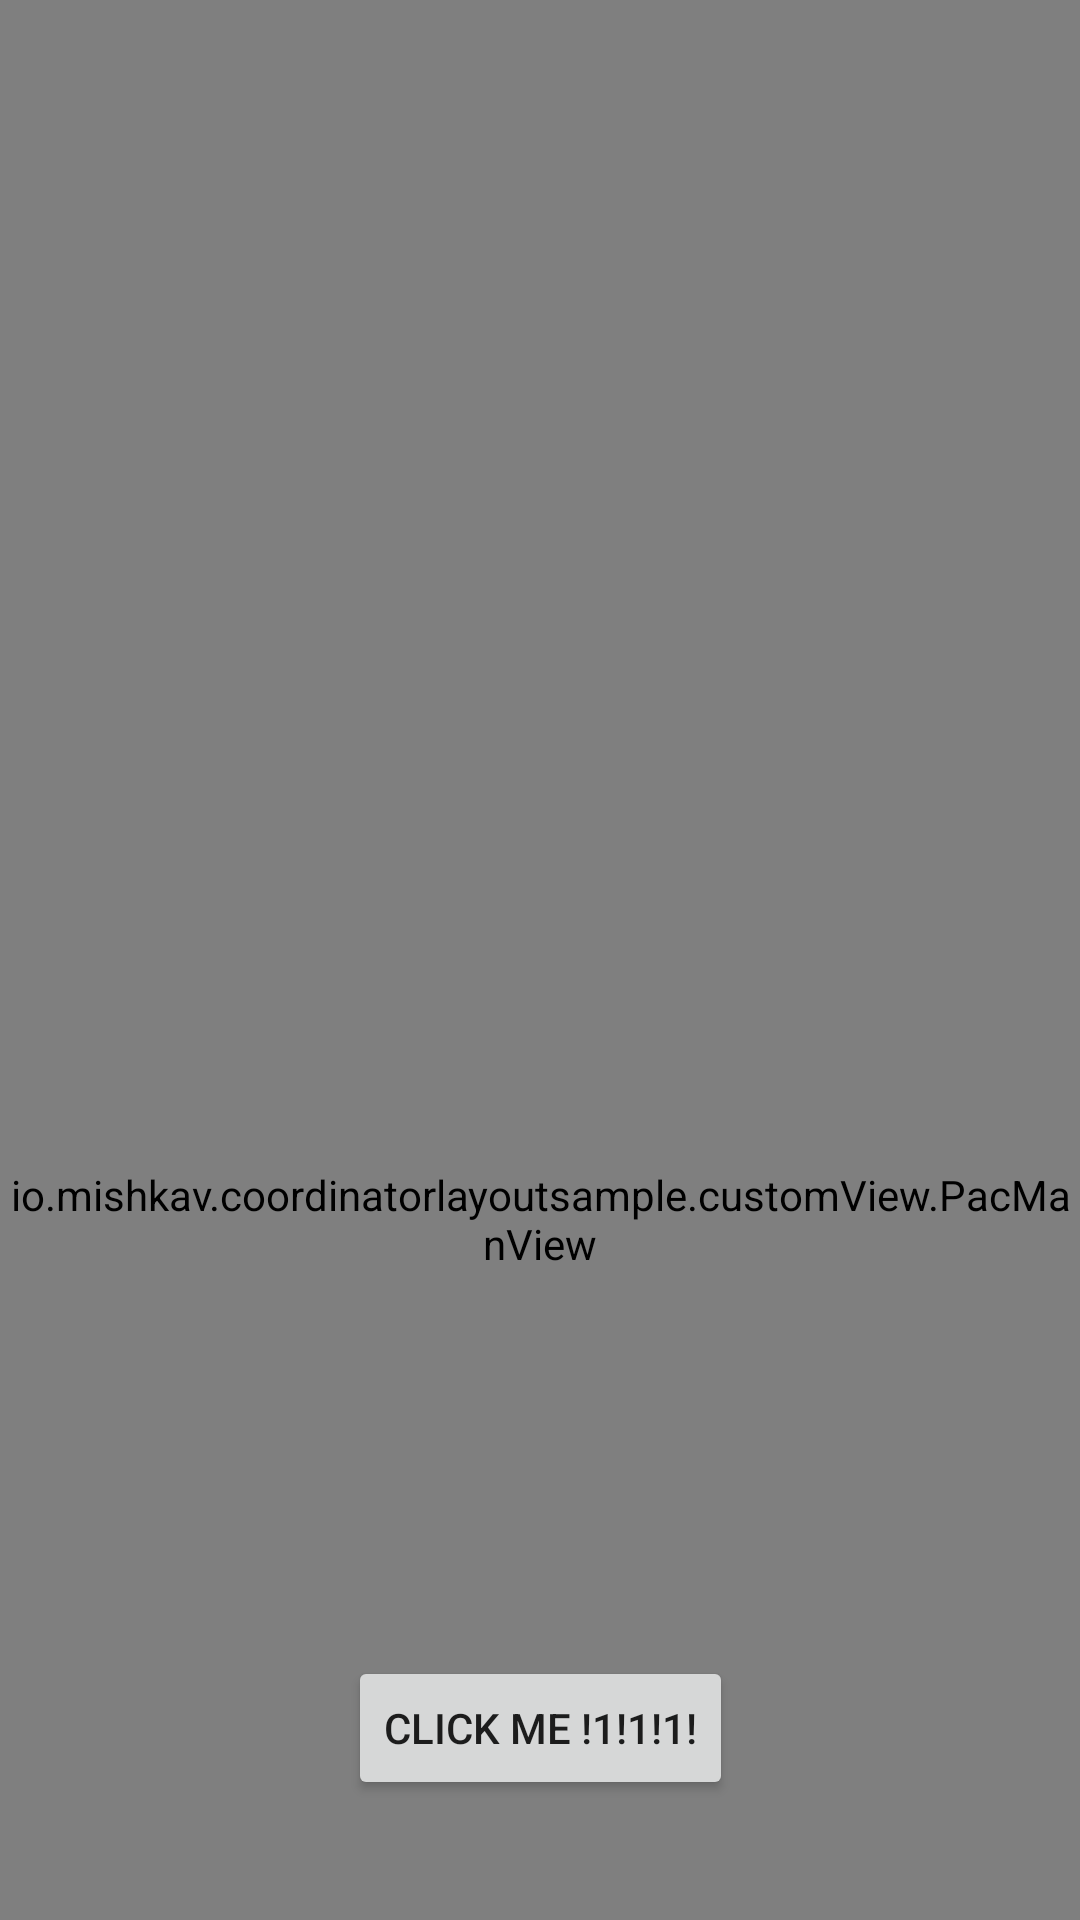

Layout XML and referenced resources for this Android screen:
<!-- AndroidManifest.xml: application theme Theme.AnimationTransactionSample -->
<!-- res/layout/activity_start.xml -->
<?xml version="1.0" encoding="utf-8"?>
<androidx.constraintlayout.widget.ConstraintLayout xmlns:android="http://schemas.android.com/apk/res/android"
    xmlns:app="http://schemas.android.com/apk/res-auto"
    xmlns:tools="http://schemas.android.com/tools"
    android:layout_width="match_parent"
    android:layout_height="match_parent"
    tools:context=".StartActivity">

    <io.example.coordinatorlayoutsample.customView.PacManView
        android:id="@+id/pacman"
        android:layout_width="match_parent"
        android:layout_height="@dimen/start_pacman_height"
        android:layout_marginTop="@dimen/margin_top"
        android:layout_marginBottom="@dimen/margin_bottom"
        android:transitionName="transition_pacman"
        app:layout_constraintTop_toTopOf="parent"
        app:layout_constraintBottom_toTopOf="@+id/button"
        app:layout_constraintEnd_toEndOf="parent"
        app:layout_constraintStart_toStartOf="parent" />

    <Button
        android:id="@+id/button"
        android:layout_width="wrap_content"
        android:layout_height="wrap_content"
        android:layout_marginBottom="@dimen/margin_bottom"
        android:text="@string/button_text"
        app:layout_constraintBottom_toBottomOf="parent"
        app:layout_constraintEnd_toEndOf="parent"
        app:layout_constraintStart_toStartOf="parent" />

</androidx.constraintlayout.widget.ConstraintLayout>
<!-- resources referenced by this layout -->
<resources>
  <dimen name="margin_bottom">40dp</dimen>
  <dimen name="margin_top">300dp</dimen>
  <dimen name="start_pacman_height">3500dp</dimen>
  <string name="button_text">CLICK ME !1!1!1!</string>
  <style name="Theme.AnimationTransactionSample" parent="Theme.MaterialComponents.DayNight.DarkActionBar">
          
          <item name="colorPrimary">@color/purple_500</item>
          <item name="colorPrimaryVariant">@color/purple_700</item>
          <item name="colorOnPrimary">@color/white</item>
          
          <item name="colorSecondary">@color/teal_200</item>
          <item name="colorSecondaryVariant">@color/teal_700</item>
          <item name="colorOnSecondary">@color/black</item>
          
          <item name="android:statusBarColor" tools:targetApi="l">?attr/colorPrimaryVariant</item>
          
          <item name="android:windowContentTransitions">true</item>
      </style>
  <color name="purple_500">#FF6200EE</color>
  <color name="purple_700">#FF3700B3</color>
  <color name="white">#FFFFFFFF</color>
  <color name="teal_200">#FF03DAC5</color>
  <color name="teal_700">#FF018786</color>
  <color name="black">#FF000000</color>
</resources>
